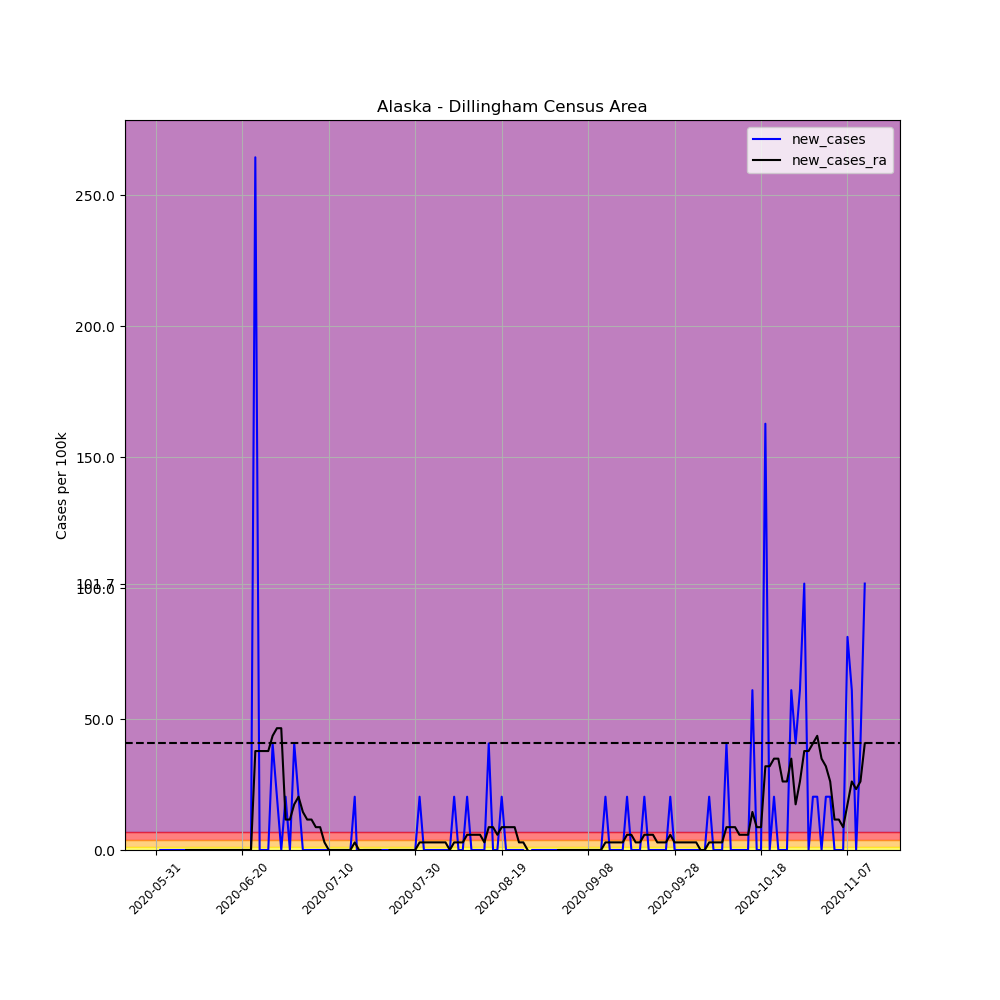

Data behind this chart, as committed beside it:
, date, county, state, fips, cases, deaths, COUNTY, STNAME, CTYNAME, POPESTIMATE2019, per_100k, per_100k_ra, new_cases, new_cases_ra
677384, 2020-05-31, Dillingham Census Area, Alaska, 2070, 1, 0, 70, Alaska, Dillingham Census Area, 4916, 20.34, , , 
677385, 2020-06-01, Dillingham Census Area, Alaska, 2070, 1, 0, 70, Alaska, Dillingham Census Area, 4916, 20.34, , 0.0, 
677386, 2020-06-02, Dillingham Census Area, Alaska, 2070, 1, 0, 70, Alaska, Dillingham Census Area, 4916, 20.34, , 0.0, 
677387, 2020-06-03, Dillingham Census Area, Alaska, 2070, 1, 0, 70, Alaska, Dillingham Census Area, 4916, 20.34, , 0.0, 
677388, 2020-06-04, Dillingham Census Area, Alaska, 2070, 1, 0, 70, Alaska, Dillingham Census Area, 4916, 20.34, , 0.0, 
677389, 2020-06-05, Dillingham Census Area, Alaska, 2070, 1, 0, 70, Alaska, Dillingham Census Area, 4916, 20.34, , 0.0, 
677390, 2020-06-06, Dillingham Census Area, Alaska, 2070, 1, 0, 70, Alaska, Dillingham Census Area, 4916, 20.34, 20.34, 0.0, 
677391, 2020-06-07, Dillingham Census Area, Alaska, 2070, 1, 0, 70, Alaska, Dillingham Census Area, 4916, 20.34, 20.34, 0.0, 0.0
677392, 2020-06-08, Dillingham Census Area, Alaska, 2070, 1, 0, 70, Alaska, Dillingham Census Area, 4916, 20.34, 20.34, 0.0, 0.0
677393, 2020-06-09, Dillingham Census Area, Alaska, 2070, 1, 0, 70, Alaska, Dillingham Census Area, 4916, 20.34, 20.34, 0.0, 0.0
677394, 2020-06-10, Dillingham Census Area, Alaska, 2070, 1, 0, 70, Alaska, Dillingham Census Area, 4916, 20.34, 20.34, 0.0, 0.0
677395, 2020-06-11, Dillingham Census Area, Alaska, 2070, 1, 0, 70, Alaska, Dillingham Census Area, 4916, 20.34, 20.34, 0.0, 0.0
677396, 2020-06-12, Dillingham Census Area, Alaska, 2070, 1, 0, 70, Alaska, Dillingham Census Area, 4916, 20.34, 20.34, 0.0, 0.0
677397, 2020-06-13, Dillingham Census Area, Alaska, 2070, 1, 0, 70, Alaska, Dillingham Census Area, 4916, 20.34, 20.34, 0.0, 0.0
677398, 2020-06-14, Dillingham Census Area, Alaska, 2070, 1, 0, 70, Alaska, Dillingham Census Area, 4916, 20.34, 20.34, 0.0, 0.0
677399, 2020-06-15, Dillingham Census Area, Alaska, 2070, 1, 0, 70, Alaska, Dillingham Census Area, 4916, 20.34, 20.34, 0.0, 0.0
677400, 2020-06-16, Dillingham Census Area, Alaska, 2070, 1, 0, 70, Alaska, Dillingham Census Area, 4916, 20.34, 20.34, 0.0, 0.0
677401, 2020-06-17, Dillingham Census Area, Alaska, 2070, 1, 0, 70, Alaska, Dillingham Census Area, 4916, 20.34, 20.34, 0.0, 0.0
677402, 2020-06-18, Dillingham Census Area, Alaska, 2070, 1, 0, 70, Alaska, Dillingham Census Area, 4916, 20.34, 20.34, 0.0, 0.0
677403, 2020-06-19, Dillingham Census Area, Alaska, 2070, 1, 0, 70, Alaska, Dillingham Census Area, 4916, 20.34, 20.34, 0.0, 0.0
677404, 2020-06-20, Dillingham Census Area, Alaska, 2070, 1, 0, 70, Alaska, Dillingham Census Area, 4916, 20.34, 20.34, 0.0, 0.0
677405, 2020-06-21, Dillingham Census Area, Alaska, 2070, 1, 0, 70, Alaska, Dillingham Census Area, 4916, 20.34, 20.34, 0.0, 0.0
677406, 2020-06-22, Dillingham Census Area, Alaska, 2070, 1, 0, 70, Alaska, Dillingham Census Area, 4916, 20.34, 20.34, 0.0, 0.0
677407, 2020-06-23, Dillingham Census Area, Alaska, 2070, 14, 0, 70, Alaska, Dillingham Census Area, 4916, 284.8, 58.12, 264.4, 37.78
677408, 2020-06-24, Dillingham Census Area, Alaska, 2070, 14, 0, 70, Alaska, Dillingham Census Area, 4916, 284.8, 95.9, 0.0, 37.78
677409, 2020-06-25, Dillingham Census Area, Alaska, 2070, 14, 0, 70, Alaska, Dillingham Census Area, 4916, 284.8, 133.7, 0.0, 37.78
677410, 2020-06-26, Dillingham Census Area, Alaska, 2070, 14, 0, 70, Alaska, Dillingham Census Area, 4916, 284.8, 171.5, 0.0, 37.78
677411, 2020-06-27, Dillingham Census Area, Alaska, 2070, 16, 0, 70, Alaska, Dillingham Census Area, 4916, 325.5, 215, 40.68, 43.59
677412, 2020-06-28, Dillingham Census Area, Alaska, 2070, 17, 0, 70, Alaska, Dillingham Census Area, 4916, 345.8, 261.5, 20.34, 46.5
677413, 2020-06-29, Dillingham Census Area, Alaska, 2070, 17, 0, 70, Alaska, Dillingham Census Area, 4916, 345.8, 308, 0.0, 46.5
677414, 2020-06-30, Dillingham Census Area, Alaska, 2070, 18, 0, 70, Alaska, Dillingham Census Area, 4916, 366.2, 319.7, 20.34, 11.62
677415, 2020-07-01, Dillingham Census Area, Alaska, 2070, 18, 0, 70, Alaska, Dillingham Census Area, 4916, 366.2, 331.3, 0.0, 11.62
677416, 2020-07-02, Dillingham Census Area, Alaska, 2070, 20, 0, 70, Alaska, Dillingham Census Area, 4916, 406.8, 348.7, 40.68, 17.44
677417, 2020-07-03, Dillingham Census Area, Alaska, 2070, 21, 0, 70, Alaska, Dillingham Census Area, 4916, 427.2, 369.1, 20.34, 20.34
677418, 2020-07-04, Dillingham Census Area, Alaska, 2070, 21, 0, 70, Alaska, Dillingham Census Area, 4916, 427.2, 383.6, 0.0, 14.53
677419, 2020-07-05, Dillingham Census Area, Alaska, 2070, 21, 0, 70, Alaska, Dillingham Census Area, 4916, 427.2, 395.2, 0.0, 11.62
677420, 2020-07-06, Dillingham Census Area, Alaska, 2070, 21, 0, 70, Alaska, Dillingham Census Area, 4916, 427.2, 406.8, 0.0, 11.62
677421, 2020-07-07, Dillingham Census Area, Alaska, 2070, 21, 0, 70, Alaska, Dillingham Census Area, 4916, 427.2, 415.6, 0.0, 8.718
677422, 2020-07-08, Dillingham Census Area, Alaska, 2070, 21, 0, 70, Alaska, Dillingham Census Area, 4916, 427.2, 424.3, 0.0, 8.718
677423, 2020-07-09, Dillingham Census Area, Alaska, 2070, 21, 0, 70, Alaska, Dillingham Census Area, 4916, 427.2, 427.2, 0.0, 2.906
677424, 2020-07-10, Dillingham Census Area, Alaska, 2070, 21, 0, 70, Alaska, Dillingham Census Area, 4916, 427.2, 427.2, 0.0, 0.0
677425, 2020-07-11, Dillingham Census Area, Alaska, 2070, 21, 0, 70, Alaska, Dillingham Census Area, 4916, 427.2, 427.2, 0.0, 0.0
677426, 2020-07-12, Dillingham Census Area, Alaska, 2070, 21, 0, 70, Alaska, Dillingham Census Area, 4916, 427.2, 427.2, 0.0, 0.0
677427, 2020-07-13, Dillingham Census Area, Alaska, 2070, 21, 0, 70, Alaska, Dillingham Census Area, 4916, 427.2, 427.2, 0.0, 0.0
677428, 2020-07-14, Dillingham Census Area, Alaska, 2070, 21, 0, 70, Alaska, Dillingham Census Area, 4916, 427.2, 427.2, 0.0, 0.0
677429, 2020-07-15, Dillingham Census Area, Alaska, 2070, 21, 0, 70, Alaska, Dillingham Census Area, 4916, 427.2, 427.2, 0.0, 0.0
677430, 2020-07-16, Dillingham Census Area, Alaska, 2070, 22, 0, 70, Alaska, Dillingham Census Area, 4916, 447.5, 430.1, 20.34, 2.906
677431, 2020-07-17, Dillingham Census Area, Alaska, 2070, 21, 0, 70, Alaska, Dillingham Census Area, 4916, 427.2, 430.1, -20.34, 0.0
677432, 2020-07-18, Dillingham Census Area, Alaska, 2070, 21, 0, 70, Alaska, Dillingham Census Area, 4916, 427.2, 430.1, 0.0, 0.0
677433, 2020-07-19, Dillingham Census Area, Alaska, 2070, 21, 0, 70, Alaska, Dillingham Census Area, 4916, 427.2, 430.1, 0.0, 0.0
677434, 2020-07-20, Dillingham Census Area, Alaska, 2070, 21, 0, 70, Alaska, Dillingham Census Area, 4916, 427.2, 430.1, 0.0, 0.0
677435, 2020-07-21, Dillingham Census Area, Alaska, 2070, 21, 0, 70, Alaska, Dillingham Census Area, 4916, 427.2, 430.1, 0.0, 0.0
677436, 2020-07-22, Dillingham Census Area, Alaska, 2070, 21, 0, 70, Alaska, Dillingham Census Area, 4916, 427.2, 430.1, 0.0, 0.0
677437, 2020-07-23, Dillingham Census Area, Alaska, 2070, 21, 0, 70, Alaska, Dillingham Census Area, 4916, 427.2, 427.2, 0.0, -2.906
677438, 2020-07-24, Dillingham Census Area, Alaska, 2070, 21, 0, 70, Alaska, Dillingham Census Area, 4916, 427.2, 427.2, 0.0, 0.0
677439, 2020-07-25, Dillingham Census Area, Alaska, 2070, 21, 0, 70, Alaska, Dillingham Census Area, 4916, 427.2, 427.2, 0.0, 0.0
677440, 2020-07-26, Dillingham Census Area, Alaska, 2070, 21, 0, 70, Alaska, Dillingham Census Area, 4916, 427.2, 427.2, 0.0, 0.0
677441, 2020-07-27, Dillingham Census Area, Alaska, 2070, 21, 0, 70, Alaska, Dillingham Census Area, 4916, 427.2, 427.2, 0.0, 0.0
677442, 2020-07-28, Dillingham Census Area, Alaska, 2070, 21, 0, 70, Alaska, Dillingham Census Area, 4916, 427.2, 427.2, 0.0, 0.0
677443, 2020-07-29, Dillingham Census Area, Alaska, 2070, 21, 0, 70, Alaska, Dillingham Census Area, 4916, 427.2, 427.2, 0.0, 0.0
... 105 more rows
